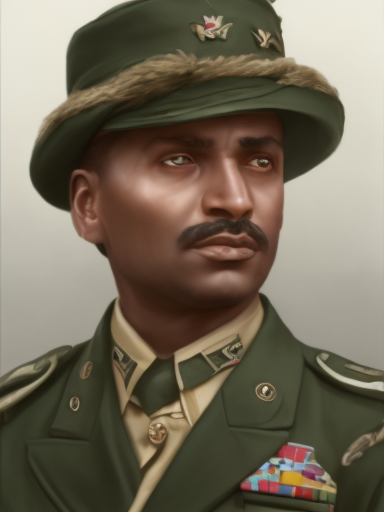
Generation parameters embedded in this image by AUTOMATIC1111 Stable Diffusion web UI or a fork of it (Forge, ...) (PNG 'parameters' text chunk):
male, matte painting, sharp focus, hoi4_vanilla_portrait_style, military uniform, ethiopian
Steps: 20, Sampler: Euler, CFG scale: 7, Seed: 369101884, Size: 384x512, Model hash: 9b8aa544, Batch size: 8, Batch pos: 2